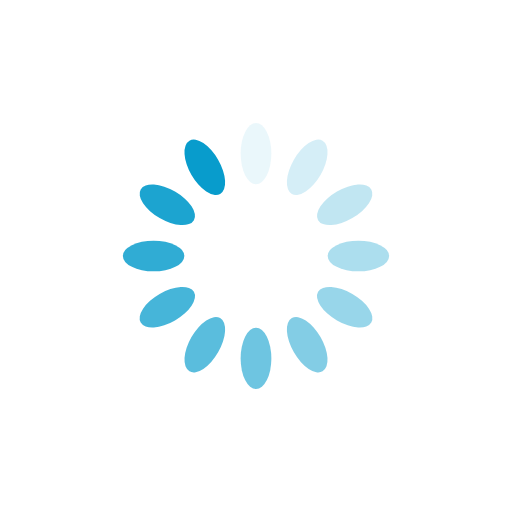
t = 0.00 s
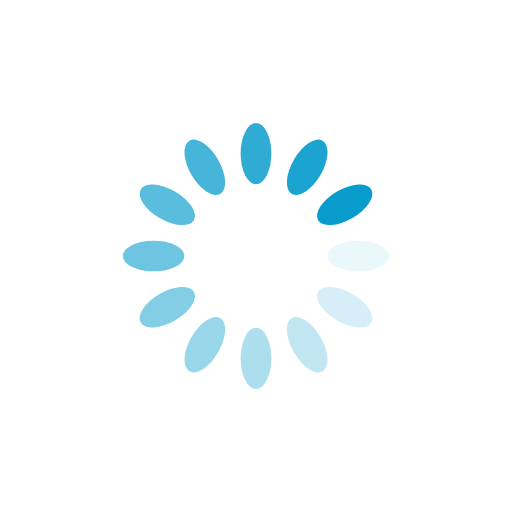
t = 0.25 s
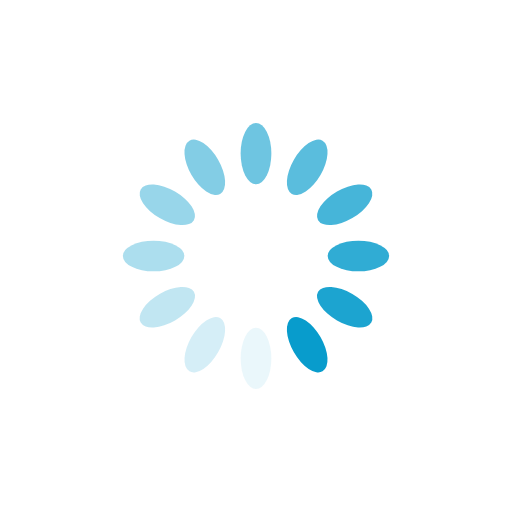
t = 0.50 s
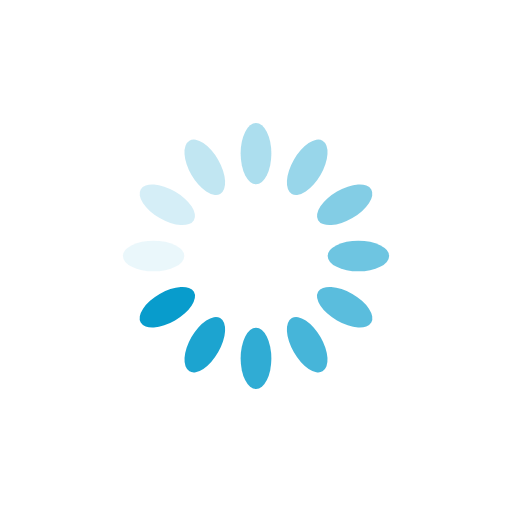
t = 0.75 s

The animated SVG that drew these frames (rendered in a browser with its animation timeline set to each time). Animation: 12 SMIL elements (animate=12); one cycle of 1.00 s, repeats indefinitely.

<svg xmlns="http://www.w3.org/2000/svg" viewBox="0 0 100 100" preserveAspectRatio="xMidYMid" width="200" height="200" style="shape-rendering: auto; display: block; background: transparent;" xmlns:xlink="http://www.w3.org/1999/xlink"><g><g transform="rotate(0 50 50)">
  <rect fill="#089ccc" height="12" width="6" ry="6" rx="3" y="24" x="47">
    <animate repeatCount="indefinite" begin="-0.9166666666666666s" dur="1s" keyTimes="0;1" values="1;0" attributeName="opacity"></animate>
  </rect>
</g><g transform="rotate(30 50 50)">
  <rect fill="#089ccc" height="12" width="6" ry="6" rx="3" y="24" x="47">
    <animate repeatCount="indefinite" begin="-0.8333333333333334s" dur="1s" keyTimes="0;1" values="1;0" attributeName="opacity"></animate>
  </rect>
</g><g transform="rotate(60 50 50)">
  <rect fill="#089ccc" height="12" width="6" ry="6" rx="3" y="24" x="47">
    <animate repeatCount="indefinite" begin="-0.75s" dur="1s" keyTimes="0;1" values="1;0" attributeName="opacity"></animate>
  </rect>
</g><g transform="rotate(90 50 50)">
  <rect fill="#089ccc" height="12" width="6" ry="6" rx="3" y="24" x="47">
    <animate repeatCount="indefinite" begin="-0.6666666666666666s" dur="1s" keyTimes="0;1" values="1;0" attributeName="opacity"></animate>
  </rect>
</g><g transform="rotate(120 50 50)">
  <rect fill="#089ccc" height="12" width="6" ry="6" rx="3" y="24" x="47">
    <animate repeatCount="indefinite" begin="-0.5833333333333334s" dur="1s" keyTimes="0;1" values="1;0" attributeName="opacity"></animate>
  </rect>
</g><g transform="rotate(150 50 50)">
  <rect fill="#089ccc" height="12" width="6" ry="6" rx="3" y="24" x="47">
    <animate repeatCount="indefinite" begin="-0.5s" dur="1s" keyTimes="0;1" values="1;0" attributeName="opacity"></animate>
  </rect>
</g><g transform="rotate(180 50 50)">
  <rect fill="#089ccc" height="12" width="6" ry="6" rx="3" y="24" x="47">
    <animate repeatCount="indefinite" begin="-0.4166666666666667s" dur="1s" keyTimes="0;1" values="1;0" attributeName="opacity"></animate>
  </rect>
</g><g transform="rotate(210 50 50)">
  <rect fill="#089ccc" height="12" width="6" ry="6" rx="3" y="24" x="47">
    <animate repeatCount="indefinite" begin="-0.3333333333333333s" dur="1s" keyTimes="0;1" values="1;0" attributeName="opacity"></animate>
  </rect>
</g><g transform="rotate(240 50 50)">
  <rect fill="#089ccc" height="12" width="6" ry="6" rx="3" y="24" x="47">
    <animate repeatCount="indefinite" begin="-0.25s" dur="1s" keyTimes="0;1" values="1;0" attributeName="opacity"></animate>
  </rect>
</g><g transform="rotate(270 50 50)">
  <rect fill="#089ccc" height="12" width="6" ry="6" rx="3" y="24" x="47">
    <animate repeatCount="indefinite" begin="-0.16666666666666666s" dur="1s" keyTimes="0;1" values="1;0" attributeName="opacity"></animate>
  </rect>
</g><g transform="rotate(300 50 50)">
  <rect fill="#089ccc" height="12" width="6" ry="6" rx="3" y="24" x="47">
    <animate repeatCount="indefinite" begin="-0.08333333333333333s" dur="1s" keyTimes="0;1" values="1;0" attributeName="opacity"></animate>
  </rect>
</g><g transform="rotate(330 50 50)">
  <rect fill="#089ccc" height="12" width="6" ry="6" rx="3" y="24" x="47">
    <animate repeatCount="indefinite" begin="0s" dur="1s" keyTimes="0;1" values="1;0" attributeName="opacity"></animate>
  </rect>
</g><g></g></g><!-- [ldio] generated by https://loading.io --></svg>
